Photos from the image-classification dataset "ProvaDV" in the GitHub repository nigno17/Datasets. Its 9 classes are: apple, banana, dice, flat screwdriver, hammer, lemon, orange, spatula, tennis ball.

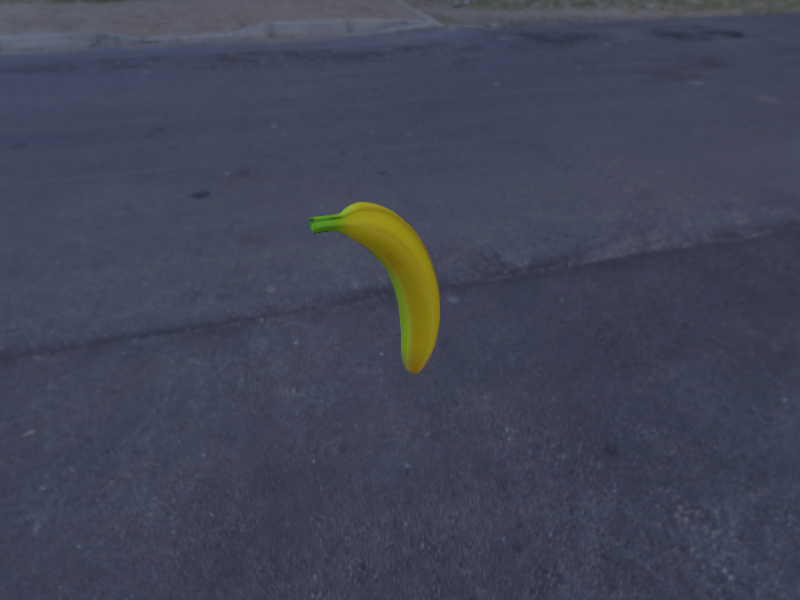
Label: banana

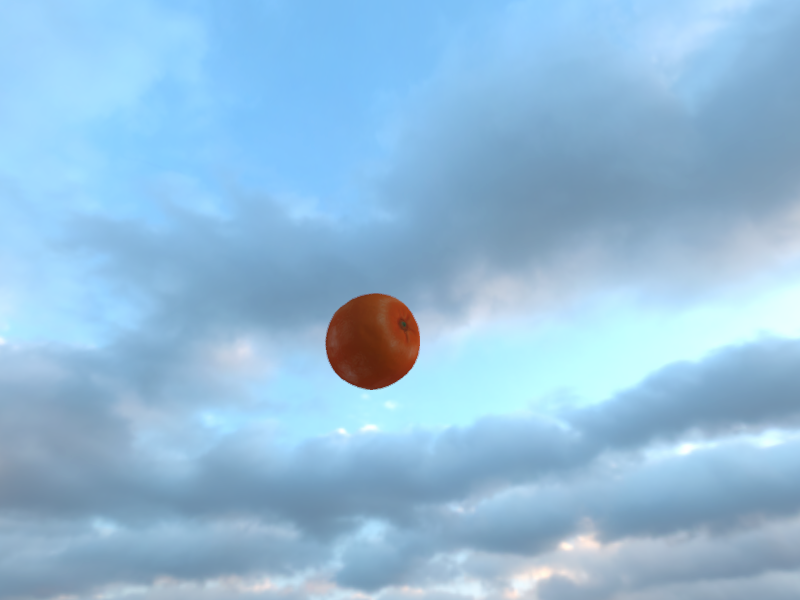
Label: orange

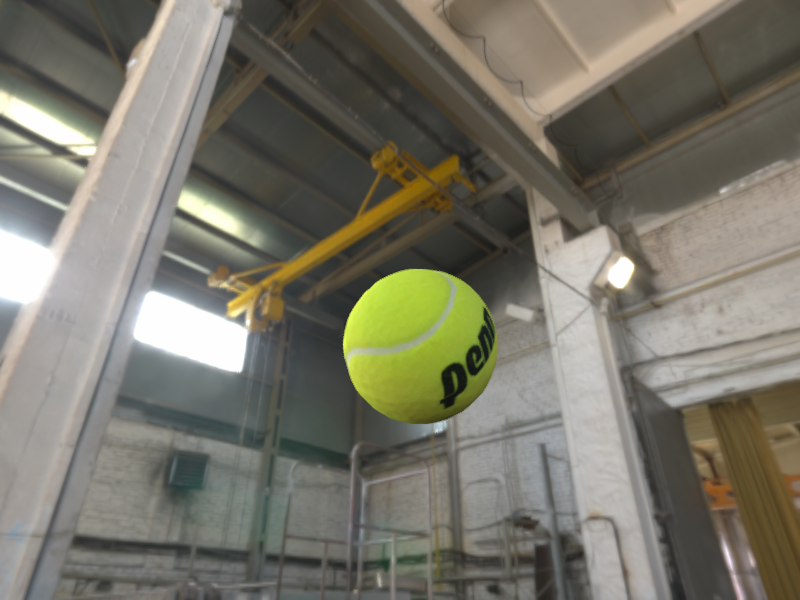
Label: tennis ball

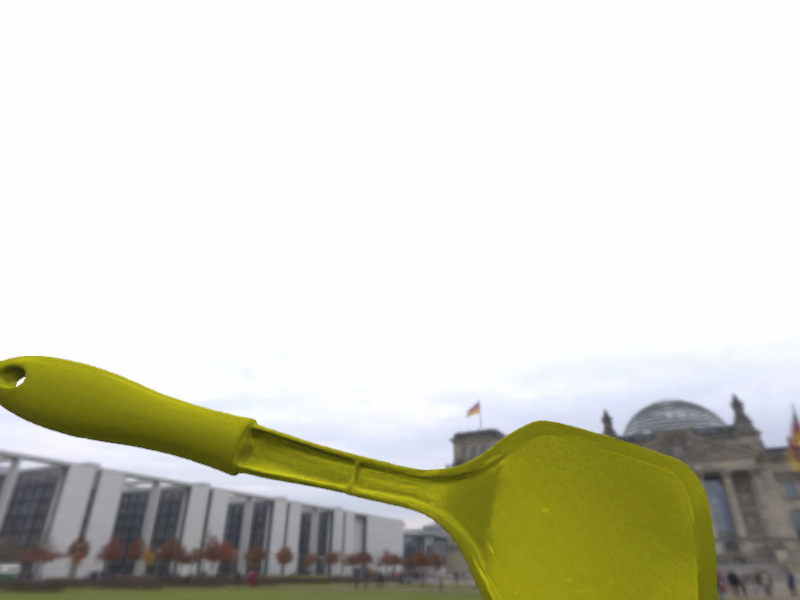
Label: spatula

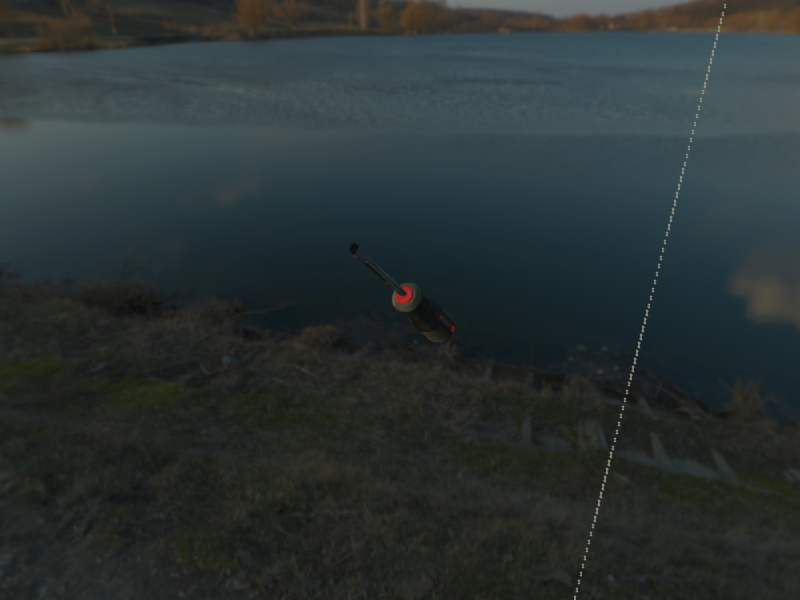
Label: flat screwdriver

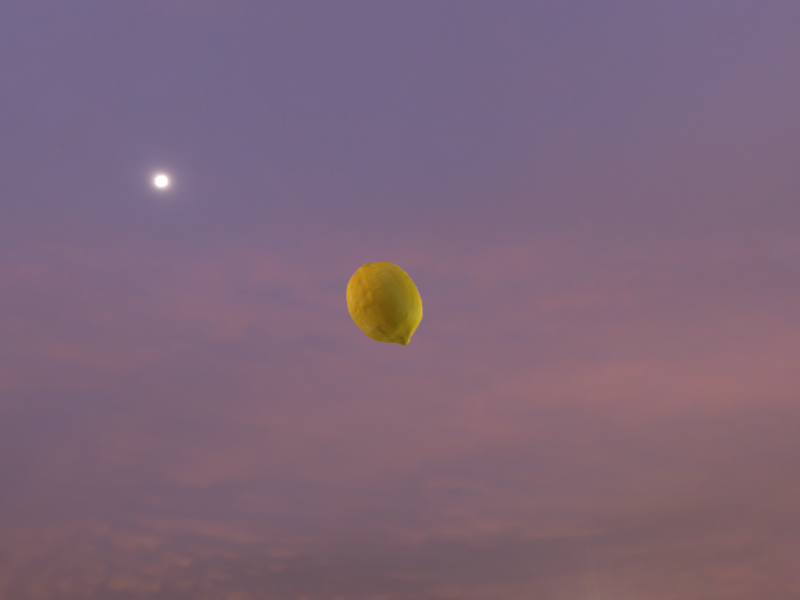
Label: lemon
